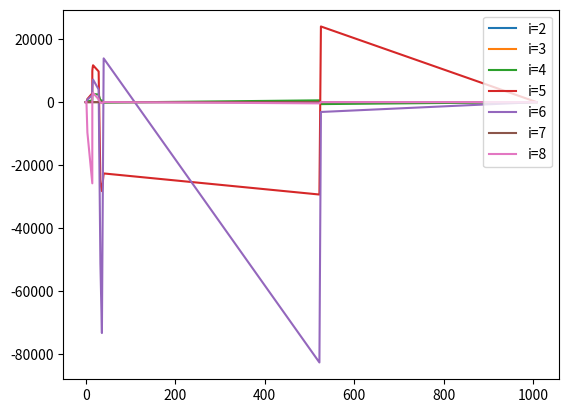

Write Python code to recreate this figure.
import math
import matplotlib.pyplot as plt


# в метрах
def get_x_axis_data_arr():
    array_of_L_pr = [
        0.171, # 1
        0.171, # 2
        0.171, # 3
        0.025, # 4
        1.157, # 5
        2.087, # 6
        10.993, # 7
        0.039, # 8
        0.113, # 9
        0.676, # 10
        0.844, # 11
        12.5, # 12
        3.918, # 13
        3.364, # 14
        3.918, # 15
        482, # 16
        3.364, # 17
        482, # 18
    ]

    res = []
    for l_pr in array_of_L_pr:
        if len(res) > 0:
            res.append(l_pr + res[-1])
        else:
            res.append(l_pr)

    return res


if __name__ == "__main__":
    x_axis_data = get_x_axis_data_arr()

    i_2_data = [
        1, # 1
        0.9965, # 2
        0.9896, # 3
        0.9792, # 4
        -0.1629, # 5
        -0.1754, # 6
        -0.1982, # 7
        -0.3145, # 8
        -0.3147, # 9
        -0.3151, # 10
        -0.3155, # 11
        -0.3149, # 12
        -0.4242, # 13
        -0.4215, # 14
        -0.4578, # 15
        -0.4189, # 16
        -0.4708, # 17
        -0.0007445, # 18
    ]

    i_3_data = [
        1, # 1
        0.9944, # 2
        0.9834, # 3
        0.9669, # 4
        -0.8451, # 5
        -0.3318, # 6
        0.6059, # 7
        5.510, # 8
        5.514, # 9
        5.526, # 10
        5.535, # 11
        5.525, # 12
        10.45, # 13
        10.40, # 14
        11.92, # 15
        10.34, # 16
        12.53, # 17
        -0.01199, # 18
    ]

    i_4_data = [
        1, # 1
        0.9237, # 2
        0.7775, # 3
        0.5724, # 4
        -20.06, # 5
        192.9, # 6
        579.4, # 7
        2406, # 8
        2432, # 9
        2510, # 10
        2568, # 11
        2402, # 12
        535.1, # 13
        552.7, # 14
        -158.9, # 15
        558.3, # 16
        -634.6, # 17
        0.002913, # 18
    ]

    i_5_data = [
        1, # 1
        0.8033, # 2
        0.4499, # 3
        0.00864, # 4
        -36.77, # 5
        974.9, # 6
        2790, # 7
        9817, # 8
        10110, # 9
        11000, # 10
        11680, # 11
        9725, # 12
        -25520, # 13
        -28230, # 14
        -22630, # 15
        -29320, # 16
        23990, # 17
        0.07898, # 18
    ]

    i_6_data = [
        1, # 1
        0.4637, # 2
        -0.3192, # 3
        -0.9324, # 4
        -10.66, # 5
        790.9, # 6
        2183, # 7
        4165, # 8
        4583, # 9
        6014, # 10
        7152, # 11
        4009, # 12
        -51230, # 13
        -73260, # 14
        13870, # 15
        -82600, # 16
        -3129, # 17
        0.4665, # 18
    ]

    i_7_data = [
        1, # 1
        0.4063, # 2
        -0.4267, # 3
        -1.008, # 4
        0.0009740, # 5
        0.001386, # 6
        0.002, # 7
        -0.0001773, # 8
        -0.000198, # 9
        -0.00027, # 10
        -0.0003278, # 11
        -0.0001771, # 12
        0.0002093, # 13
        0.0003091, # 14
        -0.00004701, # 15
        0.0003536, # 16
        0.000009634, # 17
        -0.000000001783, # 18
    ]

    i_8_data = [
        1, # 1
        0.0492, # 2
        -0.0948, # 3
        -1.051, # 4
        72.71, # 5
        -9618, # 6
        -25770, # 7
        874.7, # 8
        1116, # 9
        2097, # 10
        2922, # 11
        879.2, # 12
        -143.7, # 13
        -319.3, # 14
        16.56, # 15
        -402, # 16
        -1.967, # 17
        0.001238, # 18
    ]


    plt.plot(x_axis_data, i_2_data, label='i=2')
    plt.plot(x_axis_data, i_3_data, label='i=3')
    plt.plot(x_axis_data, i_4_data, label='i=4')
    plt.plot(x_axis_data, i_5_data, label='i=5')
    plt.plot(x_axis_data, i_6_data, label='i=6')
    plt.plot(x_axis_data, i_7_data, label='i=7')
    plt.plot(x_axis_data, i_8_data, label='i=8')
    plt.legend(loc="upper right")

    plt.show()